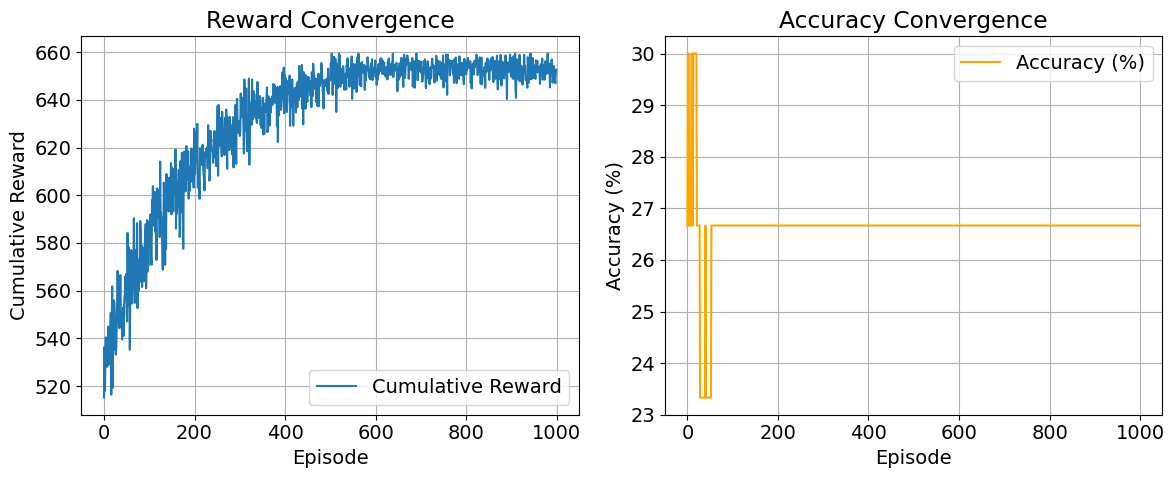

This chart was generated by the following Python code:
import numpy as np
import pandas as pd
import matplotlib.pyplot as plt
import matplotlib as mpl

mpl.rcParams['font.family'] = 'Times New Roman'
mpl.rcParams['font.size'] = 14

# Simulation parameters
num_vehicles = 100
np.random.seed(42)

# Q-learning hyperparameters
num_actions = 4
alpha_q = 0.1
gamma_q = 0.9
epsilon_start = 1.0
epsilon_end = 0.05
epsilon_decay = 0.995
num_episodes = 1000
epsilon = epsilon_start

# Synthetic data for 100 vehicles
delays = np.random.uniform(10, 100, num_vehicles)
pdrs = np.random.uniform(0.7, 1.0, num_vehicles)
trusts = np.random.uniform(0.5, 1.0, num_vehicles)
safety_flags = np.random.randint(0, 2, num_vehicles)
energies = np.random.uniform(0.1, 0.3, num_vehicles)

# Actions: predefined weight sets (α, β, γ, δ)
actions = [
    (0.25, 0.25, 0.25, 0.25),
    (0.1, 0.4, 0.4, 0.1),
    (0.4, 0.2, 0.2, 0.2),
    (0.2, 0.3, 0.3, 0.2)
]

# Enhanced state: delay + trust + safety
# 5 delay buckets * 3 trust levels * 2 safety flags = 30 states
def get_state_rich(delay, trust, safety):
    delay_bucket = min(int(delay / 20), 4)  # 0-4
    trust_bucket = min(int(trust / 0.2), 2)  # 0-2
    return delay_bucket * 6 + trust_bucket * 2 + safety  # 30 unique states

num_states_rich = 30
Q_table = np.zeros((num_states_rich, num_actions))

# Ground truth optimal actions (heuristic-based random for simulation)
true_optimal_actions_rich = np.random.choice(num_actions, num_states_rich)

# Tracking
tracking_rewards = []
tracking_accuracy = []

for episode in range(num_episodes):
    cumulative_reward = 0
    for i in range(num_vehicles):
        state = get_state_rich(delays[i], trusts[i], safety_flags[i])
        if np.random.rand() < epsilon:
            action = np.random.choice(num_actions)
        else:
            action = np.argmax(Q_table[state])

        w_alpha, w_beta, w_gamma, w_delta = actions[action]
        qos = w_alpha * (1 / delays[i]) + w_beta * pdrs[i] + w_gamma * trusts[i] + w_delta * safety_flags[i]
        reward = 10 * qos - 2 * energies[i]
        cumulative_reward += reward

        # Normalize QoS as proxy for reward
        norm_reward = (qos - 0.2) / (1.0 - 0.2)

        next_state = state
        Q_table[state, action] += alpha_q * (norm_reward + gamma_q * np.max(Q_table[next_state]) - Q_table[state, action])

    # Decay epsilon
    epsilon = max(epsilon * epsilon_decay, epsilon_end)

    # Accuracy tracking
    predicted_actions = np.argmax(Q_table, axis=1)
    correct = [predicted_actions[s] == true_optimal_actions_rich[s] for s in range(num_states_rich)]
    accuracy = np.mean(correct)
    tracking_rewards.append(cumulative_reward)
    tracking_accuracy.append(accuracy)

# Final accuracy evaluation
final_predicted_actions = np.argmax(Q_table, axis=1)
final_accuracy = np.mean([final_predicted_actions[s] == true_optimal_actions_rich[s] for s in range(num_states_rich)]) * 100
print(f"Final Accuracy: {final_accuracy:.2f}%")

# Plotting convergence
plt.figure(figsize=(12, 5))
plt.subplot(1, 2, 1)
plt.plot(tracking_rewards, label="Cumulative Reward")
plt.xlabel("Episode")
plt.ylabel("Cumulative Reward")
plt.title("Reward Convergence")
plt.grid(True)
plt.legend()

plt.subplot(1, 2, 2)
plt.plot(np.array(tracking_accuracy) * 100, label="Accuracy (%)", color='orange')
plt.xlabel("Episode")
plt.ylabel("Accuracy (%)")
plt.title("Accuracy Convergence")
plt.grid(True)
plt.legend()

plt.tight_layout()
plt.show()
